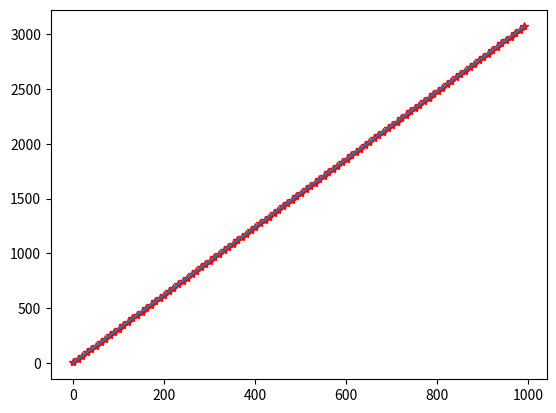

Generate this figure with matplotlib:
import numpy as np
import matplotlib
#matplotlib.use('TkAgg')
import matplotlib.pyplot as plt

gain = 3.1
input_vol = np.arange(1,1000,10)
output_vol = 3.1*input_vol

coef = np.polyfit(input_vol, output_vol, 1)
f = np.poly1d(coef)
graph = f(input_vol)
plt.plot(input_vol,output_vol, "r*")
plt.plot(input_vol, graph)
plt.show()
